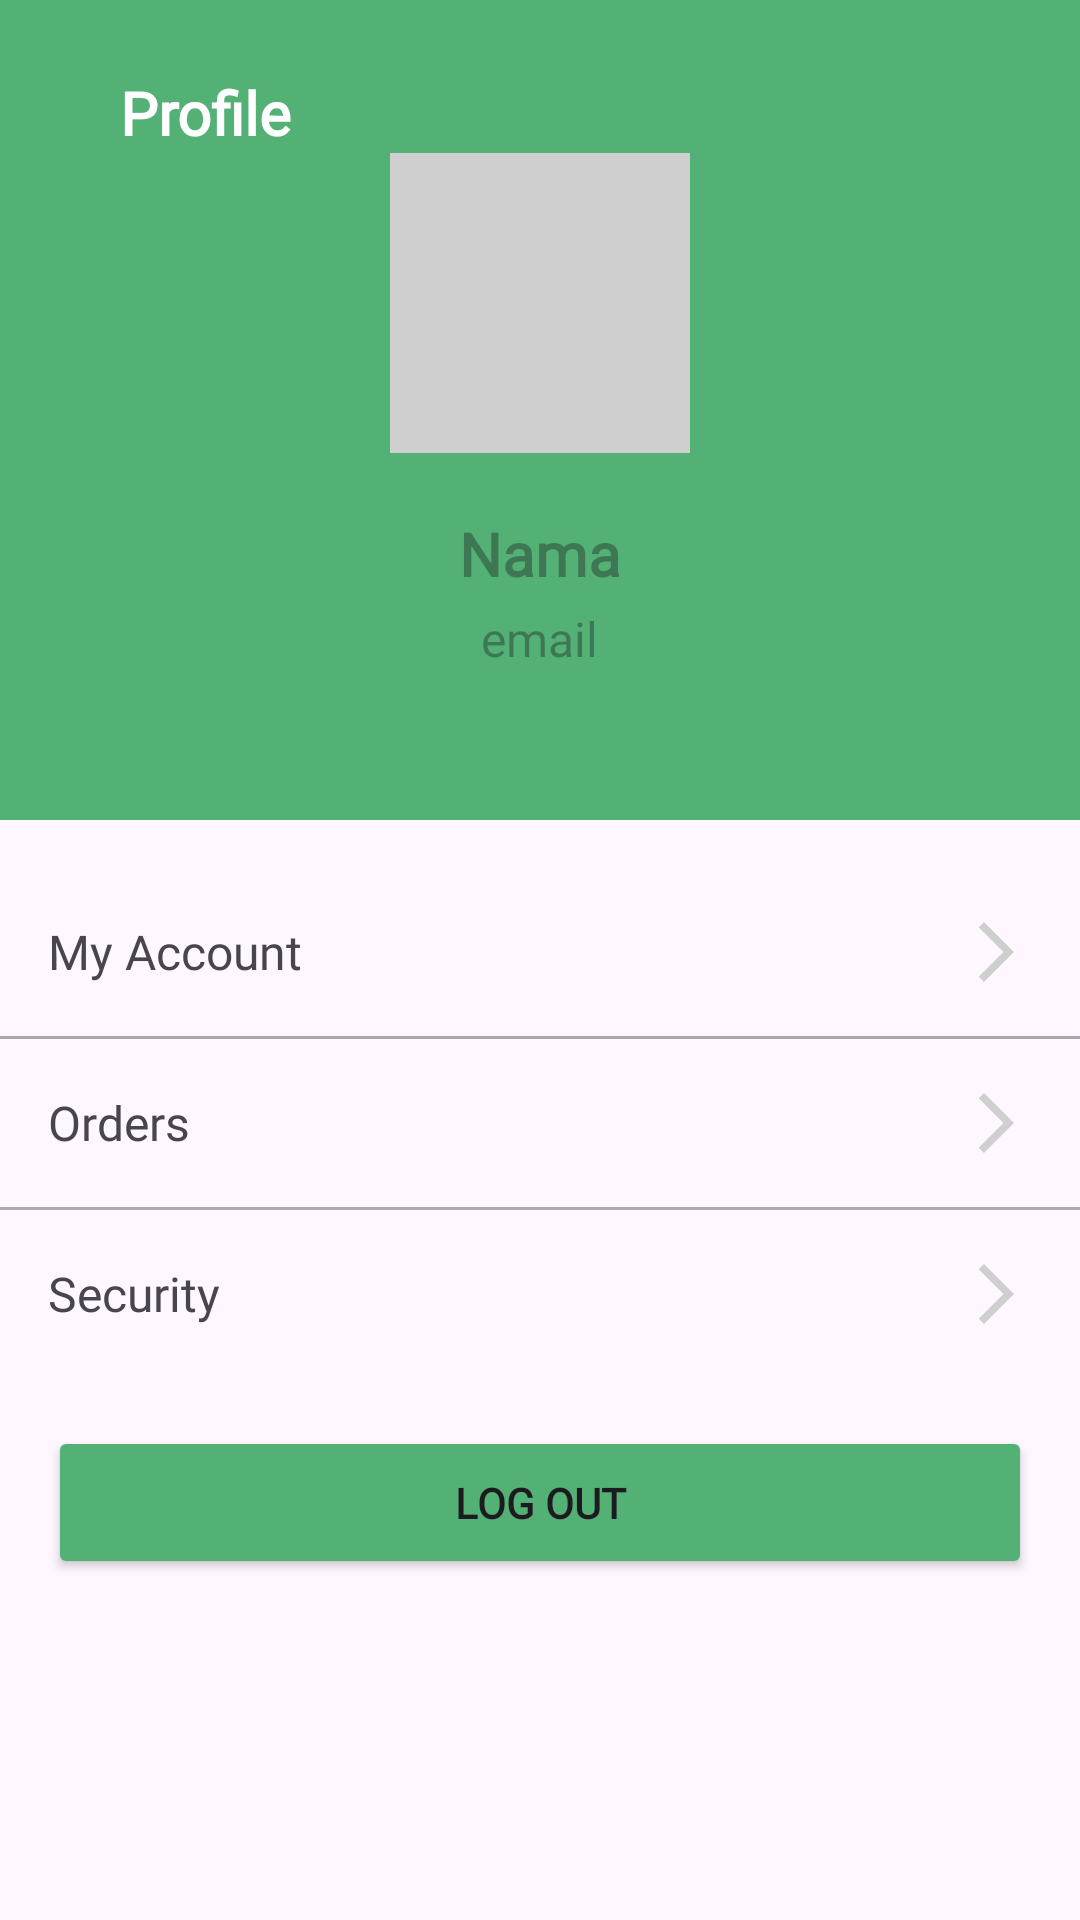

Android layout source for this screen:
<!-- AndroidManifest.xml: application theme Theme.Fitmeal -->
<!-- res/layout/fragment_profile.xml -->
<?xml version="1.0" encoding="utf-8"?>
<LinearLayout xmlns:android="http://schemas.android.com/apk/res/android"
    android:layout_width="match_parent"
    android:layout_height="match_parent"
    android:orientation="vertical">

    
    <LinearLayout
        android:id="@+id/linearLayout2"
        android:layout_width="match_parent"
        android:layout_height="wrap_content"
        android:background="@color/FitMealGreen"
        android:orientation="vertical"
        android:padding="24dp">

        <LinearLayout
            android:layout_width="match_parent"
            android:layout_height="wrap_content">

            <ImageView
                android:id="@+id/btnBack"
                android:layout_width="wrap_content"
                android:layout_height="match_parent"
                android:layout_marginEnd="16dp"
                android:contentDescription="@string/back_button"
                android:src="@drawable/ic_back" />

            
            <TextView
                android:id="@+id/screen_title"
                android:layout_width="wrap_content"
                android:layout_height="wrap_content"
                android:fontFamily="@font/poppinsbold"
                android:text="Profile"
                android:textColor="@android:color/white"
                android:textSize="20sp"
                android:textStyle="bold" />
        </LinearLayout>

        
        <ImageView
            android:id="@+id/profile_image"
            android:layout_width="100dp"
            android:layout_height="100dp"
            android:layout_gravity="center_horizontal"
            android:layout_marginBottom="12dp"
            android:background="@drawable/circle"
            android:contentDescription="Profile Picture" />

        
        <TextView
            android:id="@+id/tv_username"
            android:layout_width="wrap_content"
            android:layout_height="wrap_content"
            android:layout_gravity="center_horizontal"
            android:layout_marginTop="8dp"
            android:fontFamily="@font/poppinsregular"
            android:hint="Nama"
            android:textColor="@android:color/white"
            android:textSize="20sp"
            android:textStyle="bold" />

        
        <TextView
            android:id="@+id/tv_email"
            android:layout_width="wrap_content"
            android:layout_height="wrap_content"
            android:layout_gravity="center_horizontal"
            android:layout_marginTop="4dp"
            android:fontFamily="@font/poppinsregular"
            android:hint="email"
            android:inputType="textEmailAddress"
            android:textColor="@android:color/white"
            android:textSize="16sp" />

        
        <TextView
            android:id="@+id/tv_phone_number"
            android:layout_width="wrap_content"
            android:layout_height="wrap_content"
            android:layout_gravity="center_horizontal"
            android:layout_marginTop="4dp"
            android:fontFamily="@font/poppinsregular"
            android:inputType="phone"
            android:textColor="@android:color/white"
            android:textSize="16sp" />
    </LinearLayout>

    <LinearLayout
        android:layout_width="match_parent"
        android:layout_height="wrap_content"
        android:orientation="vertical"
        android:paddingTop="16dp">

        
        <TextView
            android:id="@+id/tv_my_account"
            android:layout_width="match_parent"
            android:layout_height="wrap_content"
            android:drawableEnd="@drawable/ic_arrow_right"
            android:fontFamily="@font/poppinsregular"
            android:gravity="center_vertical"
            android:onClick="startMyAccountActivity"
            android:padding="16dp"
            android:text="My Account"
            android:textSize="16sp" />

        <View
            android:layout_width="match_parent"
            android:layout_height="1dp"
            android:background="@android:color/darker_gray" />

        
        <TextView
            android:id="@+id/tv_orders"
            android:layout_width="match_parent"
            android:layout_height="wrap_content"
            android:drawableEnd="@drawable/ic_arrow_right"
            android:fontFamily="@font/poppinsregular"
            android:gravity="center_vertical"
            android:onClick="startOrderActivity"
            android:padding="16dp"
            android:text="Orders"
            android:textSize="16sp" />

        <View
            android:layout_width="match_parent"
            android:layout_height="1dp"
            android:background="@android:color/darker_gray" />

        
        <TextView
            android:id="@+id/tv_change_password"
            android:layout_width="match_parent"
            android:layout_height="wrap_content"
            android:drawableEnd="@drawable/ic_arrow_right"
            android:fontFamily="@font/poppinsregular"
            android:gravity="center_vertical"
            android:onClick="startSecurityActivity"
            android:padding="16dp"
            android:text="Security"
            android:textSize="16sp" />
    </LinearLayout>

    
    <Button
        android:id="@+id/btn_logout"
        android:layout_width="match_parent"
        android:layout_height="wrap_content"
        android:layout_margin="16dp"
        android:backgroundTint="@color/FitMealGreen"
        android:fontFamily="@font/poppinsbold"
        android:padding="16dp"
        android:text="Log Out"
        android:textStyle="bold" />
</LinearLayout>
<!-- resources referenced by this layout -->
<resources>
  <color name="FitMealGreen">#53B175</color>
  <!-- drawable circle (drawable) -->
  <?xml version="1.0" encoding="utf-8"?>
  <shape xmlns:android="http://schemas.android.com/apk/res/android">
      <solid android:color="@color/grey" />" />
      <size android:width="100dp" android:height="100dp" />
  </shape>
  <!-- drawable ic_arrow_right (drawable) -->
  <vector xmlns:android="http://schemas.android.com/apk/res/android" android:autoMirrored="true" android:height="24dp" android:tint="@color/grey" android:viewportHeight="24" android:viewportWidth="24" android:width="24dp">
        
      <path android:fillColor="@android:color/white" android:pathData="M6.23,20.23l1.77,1.77l10,-10l-10,-10l-1.77,1.77l8.23,8.23z"/>
      
  </vector>
  <string name="back_button">Back</string>
  <style name="Theme.Fitmeal" parent="Base.Theme.Fitmeal" />
  <color name="grey">#cfcfcf</color>
  <style name="Base.Theme.Fitmeal" parent="Theme.Material3.DayNight.NoActionBar">
          
          
      </style>
</resources>
